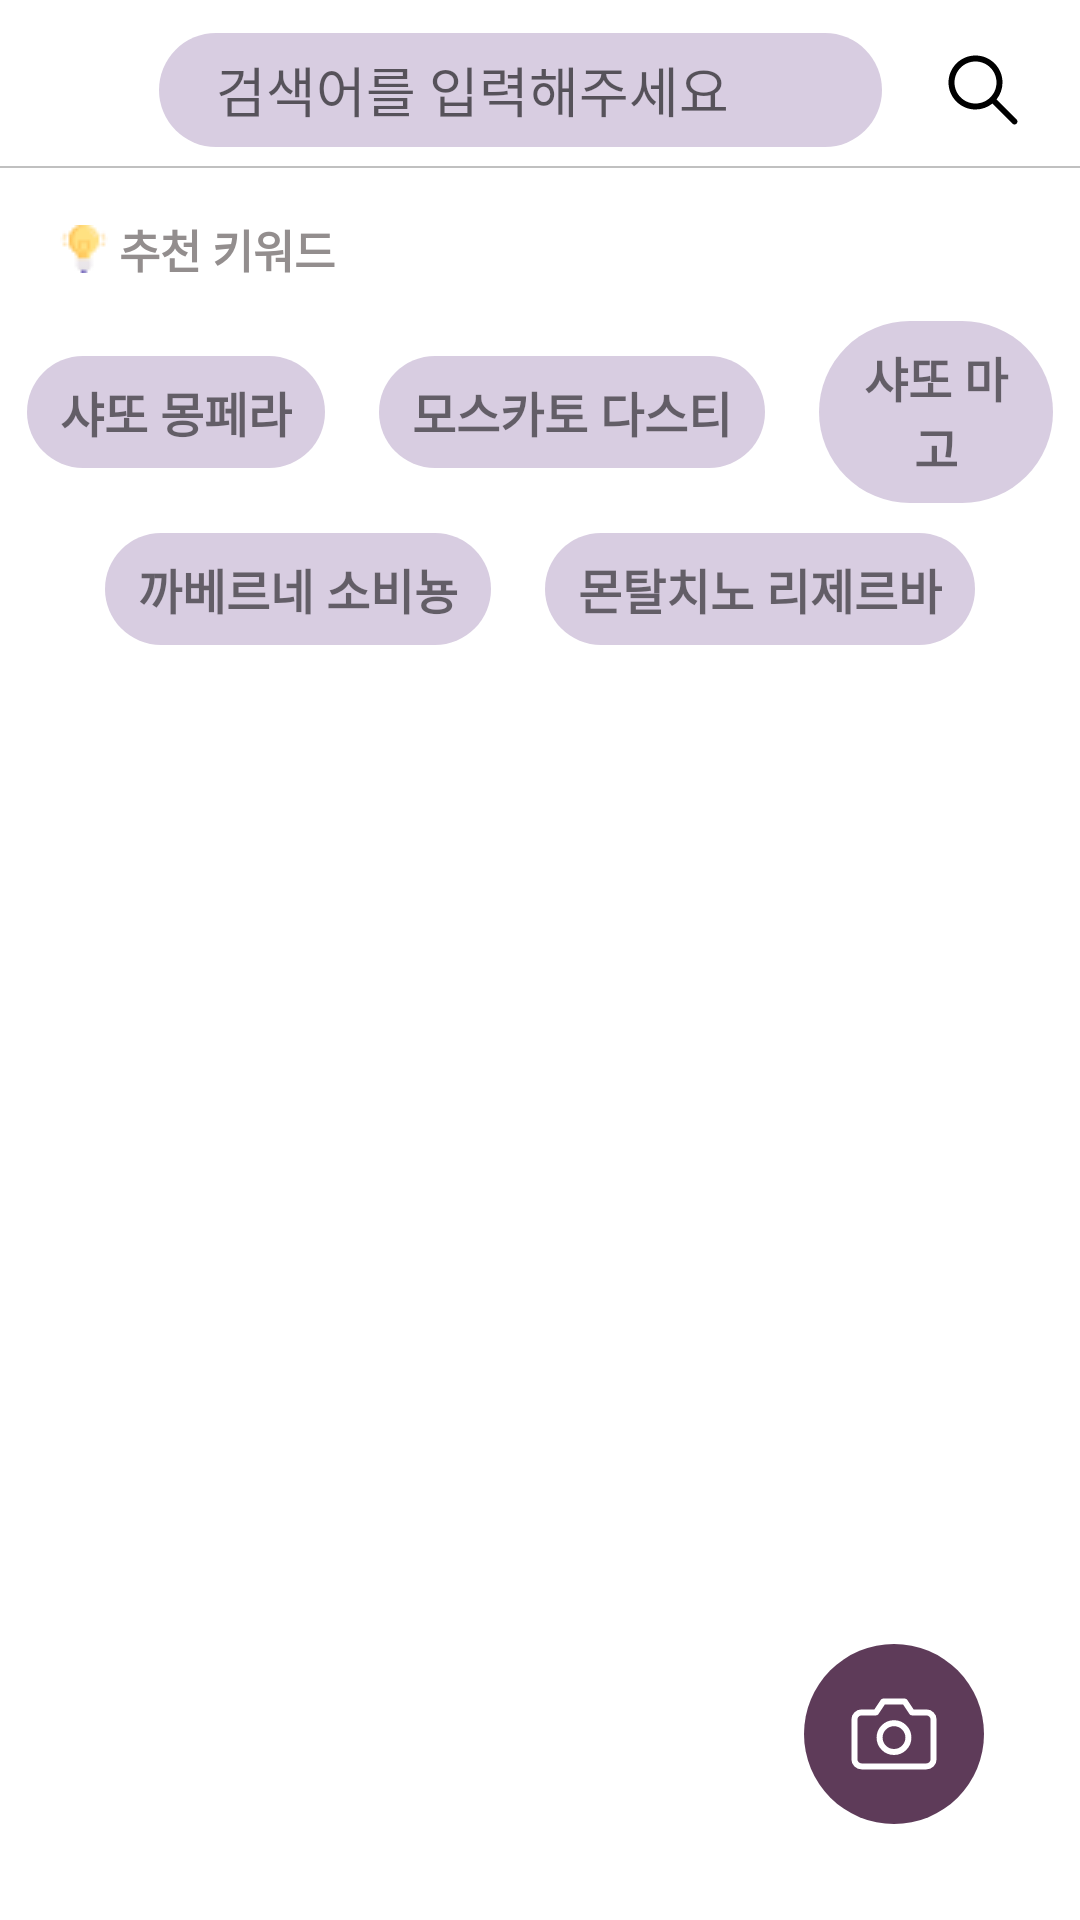

Produce the Android XML layout that renders to this screen, including the resource entries it uses.
<!-- AndroidManifest.xml: application theme Theme.Winery -->
<!-- res/layout/fragment_search.xml -->
<?xml version="1.0" encoding="utf-8"?>
<androidx.constraintlayout.widget.ConstraintLayout xmlns:android="http://schemas.android.com/apk/res/android"
    xmlns:app="http://schemas.android.com/apk/res-auto"
    xmlns:tools="http://schemas.android.com/tools"
    android:layout_width="match_parent"
    android:layout_height="match_parent"
    android:scrollbarThumbHorizontal="@null"
    android:scrollbarThumbVertical="@null"
    tools:context=".ui.search.SearchFragment">

    <androidx.appcompat.widget.Toolbar
        android:id="@+id/search_toolbar"
        android:layout_width="match_parent"
        android:layout_height="wrap_content"
        android:background="@color/white"
        android:minHeight="?attr/actionBarSize"
        android:theme="?attr/actionBarTheme"
        app:layout_constraintEnd_toEndOf="parent"
        app:layout_constraintStart_toStartOf="parent"
        app:layout_constraintTop_toTopOf="parent"
        app:navigationIcon="@drawable/chevron_left" />

    <View
        android:layout_width="match_parent"
        android:layout_height="2px"
        android:background="@color/silver"
        app:layout_constraintBottom_toBottomOf="@+id/search_toolbar"
        tools:ignore="MissingConstraints" />

    <EditText
        android:id="@+id/search_txt"
        android:layout_width="0dp"
        android:layout_height="40dp"
        android:layout_marginStart="52dp"
        android:layout_marginTop="4dp"
        android:layout_marginEnd="65dp"
        android:background="@drawable/border_search"
        android:ems="10"
        android:hint="@string/search_text"
        android:importantForAutofill="no"
        android:inputType="text"
        android:minHeight="48dp"
        android:paddingStart="20dp"
        android:textColorHighlight="#00FFFFFF"
        app:layout_constraintBottom_toBottomOf="@id/search_toolbar"
        app:layout_constraintEnd_toEndOf="@+id/search_toolbar"
        app:layout_constraintStart_toStartOf="parent"
        app:layout_constraintTop_toTopOf="parent"
        tools:ignore="RtlSymmetry,TextContrastCheck,VisualLintTextFieldSize" />

    <ImageView
        android:id="@+id/search_ocr_button"
        android:layout_width="wrap_content"
        android:layout_height="wrap_content"
        android:layout_marginEnd="32dp"
        android:layout_marginBottom="32dp"
        android:src="@drawable/camera_floating"
        app:layout_constraintBottom_toBottomOf="parent"
        app:layout_constraintEnd_toEndOf="parent"
        tools:ignore="contentDescription" />

    <ImageButton
        android:id="@+id/search_button"
        android:layout_width="48dp"
        android:layout_height="48dp"
        android:background="@color/white"
        android:src="@drawable/ic_search"
        app:layout_constraintBottom_toBottomOf="@id/search_txt"
        app:layout_constraintEnd_toEndOf="parent"
        app:layout_constraintStart_toEndOf="@id/search_txt"
        app:layout_constraintTop_toTopOf="@id/search_txt"
        tools:ignore="contentDescription" />

    <TextView
        android:id="@+id/recommend_txt"
        android:layout_width="wrap_content"
        android:layout_height="wrap_content"
        android:layout_marginStart="20dp"
        android:layout_marginTop="16dp"
        android:drawableLeft="@drawable/light_bulb"
        android:text=" 추천 키워드"
        android:textColor="@color/light_brown"
        android:textSize="15sp"
        android:textStyle="bold"
        app:layout_constraintStart_toStartOf="parent"
        app:layout_constraintTop_toBottomOf="@+id/search_toolbar" />

    <LinearLayout
        android:layout_width="match_parent"
        android:layout_height="wrap_content"
        android:layout_marginTop="8dp"
        android:gravity="center"
        android:orientation="vertical"
        app:layout_constraintEnd_toEndOf="parent"
        app:layout_constraintStart_toStartOf="parent"
        app:layout_constraintTop_toBottomOf="@id/recommend_txt">

        <LinearLayout
            android:layout_width="match_parent"
            android:layout_height="wrap_content"
            android:gravity="center"
            android:orientation="horizontal">

            <TextView
                android:id="@+id/keyword1"
                android:layout_width="wrap_content"
                android:layout_height="wrap_content"
                android:layout_marginStart="8dp"
                android:layout_marginTop="4dp"
                android:layout_marginEnd="8dp"
                android:layout_marginBottom="4dp"
                android:background="@drawable/border_search"
                android:fontFamily="@font/nanumsquare"
                android:padding="8dp"
                android:paddingStart="12dp"
                android:paddingEnd="12dp"
                android:text="샤또 몽페라"
                android:textAlignment="center"
                android:textSize="16sp"
                android:textStyle="bold" />

            <TextView
                android:id="@+id/keyword2"
                android:layout_width="wrap_content"
                android:layout_height="wrap_content"
                android:layout_marginStart="8dp"
                android:layout_marginTop="4dp"
                android:layout_marginEnd="8dp"
                android:layout_marginBottom="4dp"
                android:background="@drawable/border_search"
                android:fontFamily="@font/nanumsquare"
                android:padding="8dp"
                android:paddingStart="12dp"
                android:paddingEnd="12dp"
                android:text="모스카토 다스티"
                android:textAlignment="center"
                android:textSize="16sp"
                android:textStyle="bold" />

            <TextView
                android:id="@+id/keyword3"
                android:layout_width="wrap_content"
                android:layout_height="wrap_content"
                android:layout_marginStart="8dp"
                android:layout_marginTop="4dp"
                android:layout_marginEnd="8dp"
                android:layout_marginBottom="4dp"
                android:background="@drawable/border_search"
                android:fontFamily="@font/nanumsquare"
                android:padding="8dp"
                android:paddingStart="12dp"
                android:paddingEnd="12dp"
                android:text="샤또 마고"
                android:textAlignment="center"
                android:textSize="16sp"
                android:textStyle="bold" />
        </LinearLayout>

        <LinearLayout
            android:layout_width="match_parent"
            android:layout_height="wrap_content"
            android:gravity="center"
            android:orientation="horizontal">

            <TextView
                android:id="@+id/keyword4"
                android:layout_width="wrap_content"
                android:layout_height="wrap_content"
                android:layout_marginStart="8dp"
                android:layout_marginTop="4dp"
                android:layout_marginEnd="8dp"
                android:layout_marginBottom="4dp"
                android:background="@drawable/border_search"
                android:fontFamily="@font/nanumsquare"
                android:padding="8dp"
                android:paddingStart="12dp"
                android:paddingEnd="12dp"
                android:text="까베르네 소비뇽"
                android:textAlignment="center"
                android:textSize="16sp"
                android:textStyle="bold" />

            <TextView
                android:id="@+id/keyword5"
                android:layout_width="wrap_content"
                android:layout_height="wrap_content"
                android:layout_marginStart="8dp"
                android:layout_marginTop="4dp"
                android:layout_marginEnd="8dp"
                android:layout_marginBottom="4dp"
                android:background="@drawable/border_search"
                android:fontFamily="@font/nanumsquare"
                android:padding="8dp"
                android:paddingStart="12dp"
                android:paddingEnd="12dp"
                android:text="몬탈치노 리제르바"
                android:textAlignment="center"
                android:textSize="16sp"
                android:textStyle="bold" />
        </LinearLayout>

    </LinearLayout>


</androidx.constraintlayout.widget.ConstraintLayout>
<!-- resources referenced by this layout -->
<resources>
  <color name="light_brown">#938E8E</color>
  <color name="silver">#c0c0c0</color>
  <color name="white">#FFFFFFFF</color>
  <!-- drawable border_search (drawable) -->
  <?xml version="1.0" encoding="utf-8"?>
  <layer-list xmlns:android="http://schemas.android.com/apk/res/android">
      <item>
          <shape android:shape="rectangle">
              <stroke
                  android:width="0dp"
                  android:color="#FFFFFF" />
              <corners
                  android:bottomLeftRadius="100dp"
                  android:bottomRightRadius="100dp"
                  android:topLeftRadius="100dp"
                  android:topRightRadius="100dp" />
          </shape>
      </item>
  
      <item
          android:bottom="1dp"
          android:left="1dp"
          android:right="1dp"
          android:top="1dp">
          <shape android:shape="rectangle">
  
              <solid android:color="@color/light_purple" />
  
              <corners
                  android:bottomLeftRadius="100dp"
                  android:bottomRightRadius="100dp"
                  android:topLeftRadius="100dp"
                  android:topRightRadius="100dp" />
          </shape>
      </item>
  </layer-list>
  <!-- drawable ic_search (drawable) -->
  <vector xmlns:android="http://schemas.android.com/apk/res/android"
      android:width="28dp"
      android:height="28dp"
      android:viewportWidth="28"
      android:viewportHeight="28">
      <path
          android:fillColor="#000000"
          android:pathData="M11.5,2.5C6.529,2.5 2.5,6.529 2.5,11.5C2.5,16.471 6.529,20.5 11.5,20.5C13.625,20.5 15.578,19.764 17.118,18.532L23.793,25.207C24.183,25.598 24.817,25.598 25.207,25.207C25.598,24.817 25.598,24.183 25.207,23.793L18.532,17.118C19.764,15.578 20.5,13.625 20.5,11.5C20.5,6.529 16.471,2.5 11.5,2.5ZM4.5,11.5C4.5,7.634 7.634,4.5 11.5,4.5C15.366,4.5 18.5,7.634 18.5,11.5C18.5,15.366 15.366,18.5 11.5,18.5C7.634,18.5 4.5,15.366 4.5,11.5Z" />
  </vector>
  <string name="search_text">검색어를 입력해주세요</string>
  <style name="Theme.Winery" parent="Theme.MaterialComponents.DayNight.DarkActionBar">
          
          <item name="colorPrimary">#81017F</item>
          <item name="colorPrimaryVariant">@color/dark_brown</item>
          <item name="colorOnPrimary">@color/white</item>
          
          <item name="colorSecondary">@color/light_brown</item>
          <item name="colorSecondaryVariant">@color/light_brown</item>
          <item name="colorOnSecondary">@color/black</item>
          
          <item name="android:statusBarColor">?attr/colorOnPrimary</item>
          <item name="android:windowLightStatusBar">true</item>
          -
          <item name="windowActionBar">false</item>
          <item name="windowNoTitle">true</item>
      </style>
  <color name="light_purple">#D8CDE1</color>
  <color name="dark_brown">#655D5D</color>
  <color name="black">#000000</color>
</resources>
